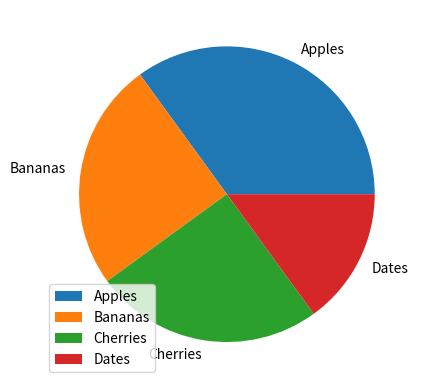

Write the Python code that produced this figure.
import matplotlib.pyplot as plt
import numpy as np

y = np.array([35, 25, 25, 15])
mylabels = ["Apples", "Bananas", "Cherries", "Dates"]

plt.pie(y, labels = mylabels)
plt.legend()
plt.show()







#Legend
#To add a list of explanation for each wedge, use the legend() function:
#
#Example
#Add a legend:
